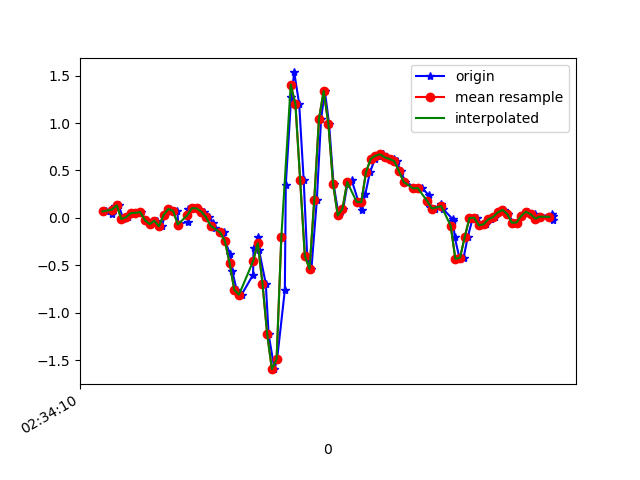

Values plotted in this chart, from the file beside it:
1617849250474, 544894092070417, 0.06788677, 0.048336122, 0.0074273804
1617849250500, 544894111091745, 0.0459, -0.2192, 0.0282
1617849250514, 544894130137873, 0.129, -0.0885, -0.01212
1617849250529, 544894149159201, 0.1326, 0.01413, -0.002346
1617849250548, 544894168180513, -0.01275, -0.1875, 0.0172
1617849250567, 544894187227505, 0.0068, 0.05322, -0.009677
1617849250587, 544894206248897, 0.04956, -0.2143, 0.02942
1617849250612, 544894225270321, 0.05323, -0.207, -0.00479
1617849250624, 544894244316529, 0.06056, 0.1375, -0.01334
1617849250643, 544894263337937, -0.02374, -0.2253, 0.03797
1617849250662, 544894282359313, -0.0665, -0.03108, -0.02556
1617849250693, 544894301398801, -0.03107, 0.1424, 0.009871
1617849250711, 544894320419761, -0.08849, -0.1484, 0.0172
1617849250727, 544894339465553, 0.03246, 0.03856, -0.02556
1617849250747, 544894358610289, 0.09354, 0.1131, -0.00479
1617849250778, 544894377631281, 0.074, -0.3622, 0.03797
1617849250782, 544894396674641, -0.07017, -0.07384, -0.039
1617849250823, 544894415695505, -0.03963, 0.2731, -0.02556
1617849250825, 544894434716337, 0.09232, 0.2731, -0.01456
1617849250850, 544894453761969, 0.1021, 0.1815, -0.01456
1617849250860, 544894472782833, 0.09965, 0.1852, 0.006206
1617849250892, 544894491797393, 0.06544, 0.2133, 0.04652
1617849250913, 544894510842769, 0.005579, 0.2365, 0.121
1617849250930, 544894529863313, -0.05551, 0.2719, 0.2225
1617849250938, 544894548883921, -0.1117, 0.3513, 0.3385
1617849250978, 544894567929297, -0.1545, 0.5114, 0.4802
1617849250980, 544894586949841, -0.2437, 0.7215, 0.6061
1617849251003, 544894605970513, -0.3829, 0.9683, 0.7246
1617849251012, 544894625015889, -0.565, 1.277, 0.8138
1617849251030, 544894644036497, -0.7592, 1.663, 0.8272
1617849251051, 544894663057041, -0.8105, 2.116, 0.7783
1617849251100, 544894682102417, -0.6004, 2.613, 0.6818
1617849251102, 544894701132177, -0.3157, 3.087, 0.5609
1617849251123, 544894720177873, -0.1985, 3.505, 0.4363
1617849251125, 544894739198801, -0.3377, 3.863, 0.3129
1617849251154, 544894758219601, -0.6945, 4.181, 0.1504
1617849251166, 544894777265297, -1.228, 4.447, 0.03553
1617849251191, 544894796286801, -1.596, 4.577, 0.01231
1617849251202, 544894815307665, -1.492, 4.598, -0.04633
1617849251235, 544894834353361, -0.7629, 4.554, -0.2027
1617849251239, 544894853374225, 0.3501, 4.378, -0.4544
1617849251262, 544894872395153, 1.277, 3.903, -0.6267
1617849251275, 544894891440849, 1.534, 3.083, -0.7171
1617849251296, 544894910454737, 1.2, 2.254, -0.7085
1617849251315, 544894929475473, 0.4026, 1.541, -0.6963
1617849251330, 544894948496145, -0.4013, 0.7936, -0.6523
1617849251348, 544894967541649, -0.5393, 0.08865, -0.5741
1617849251371, 544894986562385, 0.1864, -0.4208, -0.4593
1617849251389, 544895005593425, 1.042, -0.9156, -0.2675
1617849251405, 544895024639121, 1.338, -1.504, 0.006206
1617849251423, 544895043660049, 0.9952, -2.118, 0.33
1617849251442, 544895062680977, 0.3574, -2.773, 0.5914
1617849251464, 544895081726737, 0.02635, -3.485, 0.815
1617849251483, 544895100752273, 0.09476, -4.101, 0.9567
1617849251501, 544895119773329, 0.3562, -4.449, 0.975
1617849251519, 544895138794257, 0.399, -4.675, 0.9017
1617849251548, 544895157840145, 0.1705, -4.933, 0.7612
1617849251561, 544895176861201, 0.07888, -5.046, 0.578
1617849251577, 544895195907089, 0.2499, -4.918, 0.363
1617849251597, 544895214928017, 0.4821, -4.658, 0.121
1617849251618, 544895233948945, 0.6213, -4.363, -0.06954
... 40 more rows
